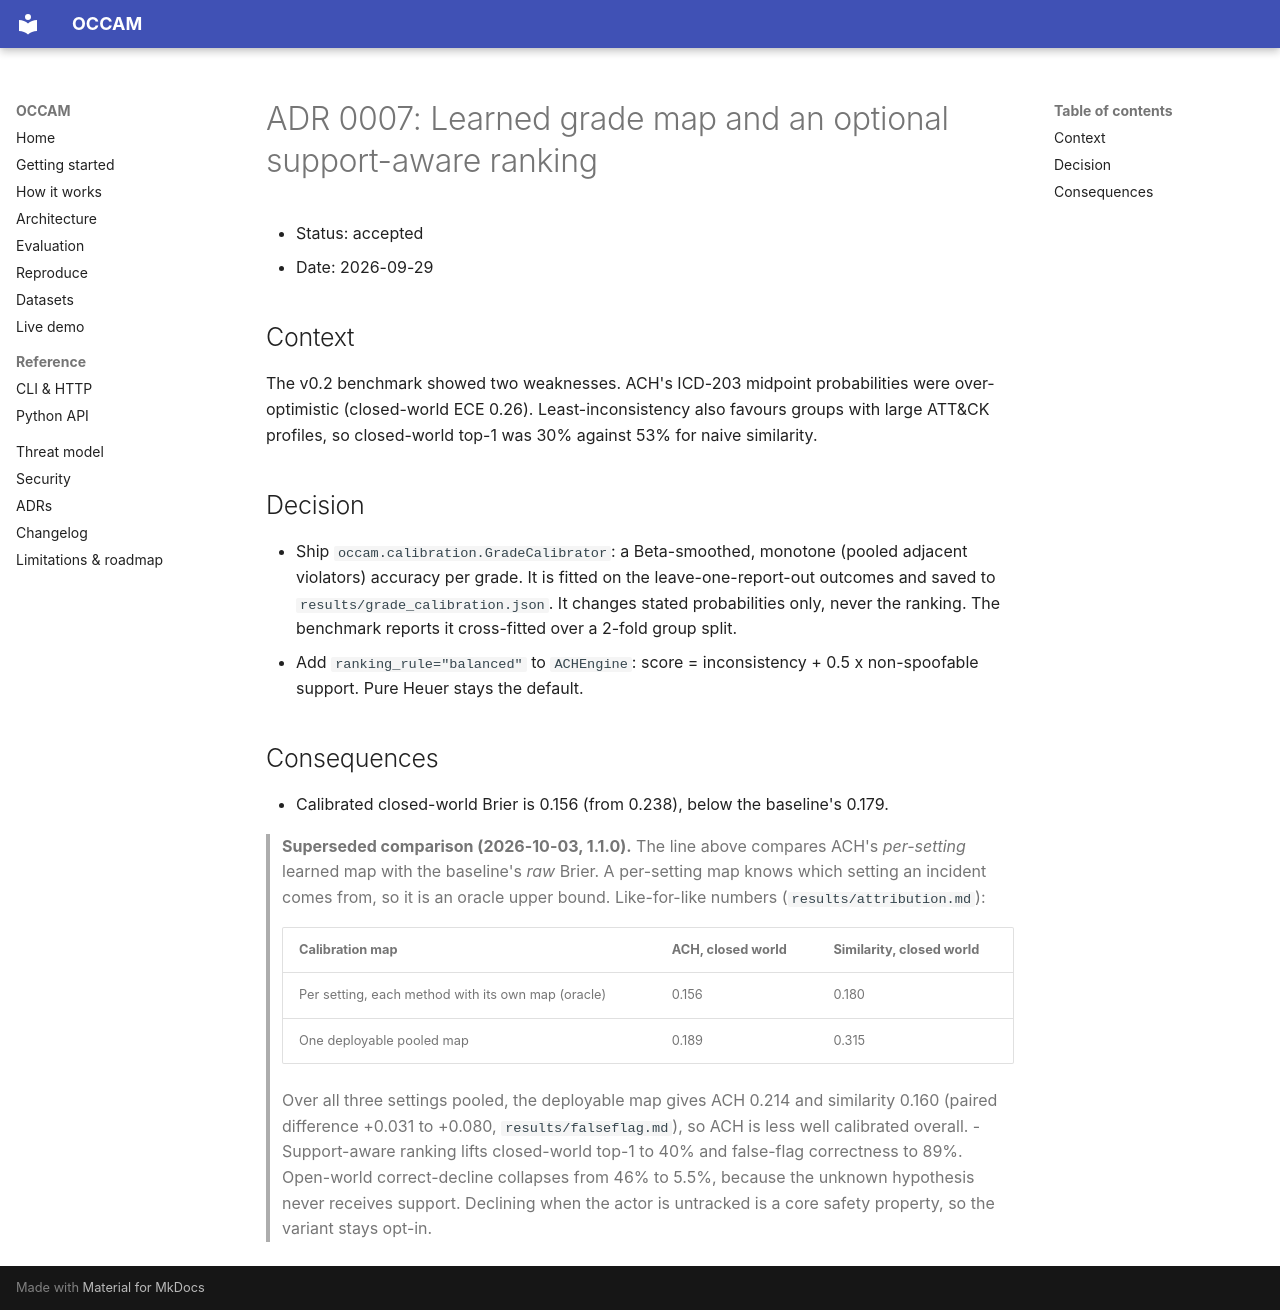

repository: rakshit-737/occam · page: adr/0007-calibrated-grades-and-support-aware-ranking/index.html · generator: mkdocs

# ADR 0007: Learned grade map and an optional support-aware ranking

- Status: accepted
- Date: 2026-09-29

## Context
The v0.2 benchmark showed two weaknesses. ACH's ICD-203 midpoint probabilities were over-optimistic (closed-world ECE 0.26). Least-inconsistency also favours groups with large ATT&CK profiles, so closed-world top-1 was 30% against 53% for naive similarity.

## Decision
- Ship `occam.calibration.GradeCalibrator`: a Beta-smoothed, monotone (pooled adjacent violators) accuracy per grade. It is fitted on the leave-one-report-out outcomes and saved to `results/grade_calibration.json`. It changes stated probabilities only, never the ranking. The benchmark reports it cross-fitted over a 2-fold group split.
- Add `ranking_rule="balanced"` to `ACHEngine`: score = inconsistency + 0.5 x non-spoofable support. Pure Heuer stays the default.

## Consequences
- Calibrated closed-world Brier is 0.156 (from 0.238), below the baseline's 0.179.

  > **Superseded comparison (2026-10-03, 1.1.0).** The line above compares ACH's *per-setting* learned map with the baseline's *raw* Brier. A per-setting map knows which setting an incident comes from, so it is an oracle upper bound. Like-for-like numbers (`results/attribution.md`):
  >
  > | Calibration map | ACH, closed world | Similarity, closed world |
  > | --- | --- | --- |
  > | Per setting, each method with its own map (oracle) | 0.156 | 0.180 |
  > | One deployable pooled map | 0.189 | 0.315 |
  >
  > Over all three settings pooled, the deployable map gives ACH 0.214 and similarity 0.160 (paired difference +0.031 to +0.080, `results/falseflag.md`), so ACH is less well calibrated overall.
- Support-aware ranking lifts closed-world top-1 to 40% and false-flag correctness to 89%. Open-world correct-decline collapses from 46% to 5.5%, because the unknown hypothesis never receives support. Declining when the actor is untracked is a core safety property, so the variant stays opt-in.
